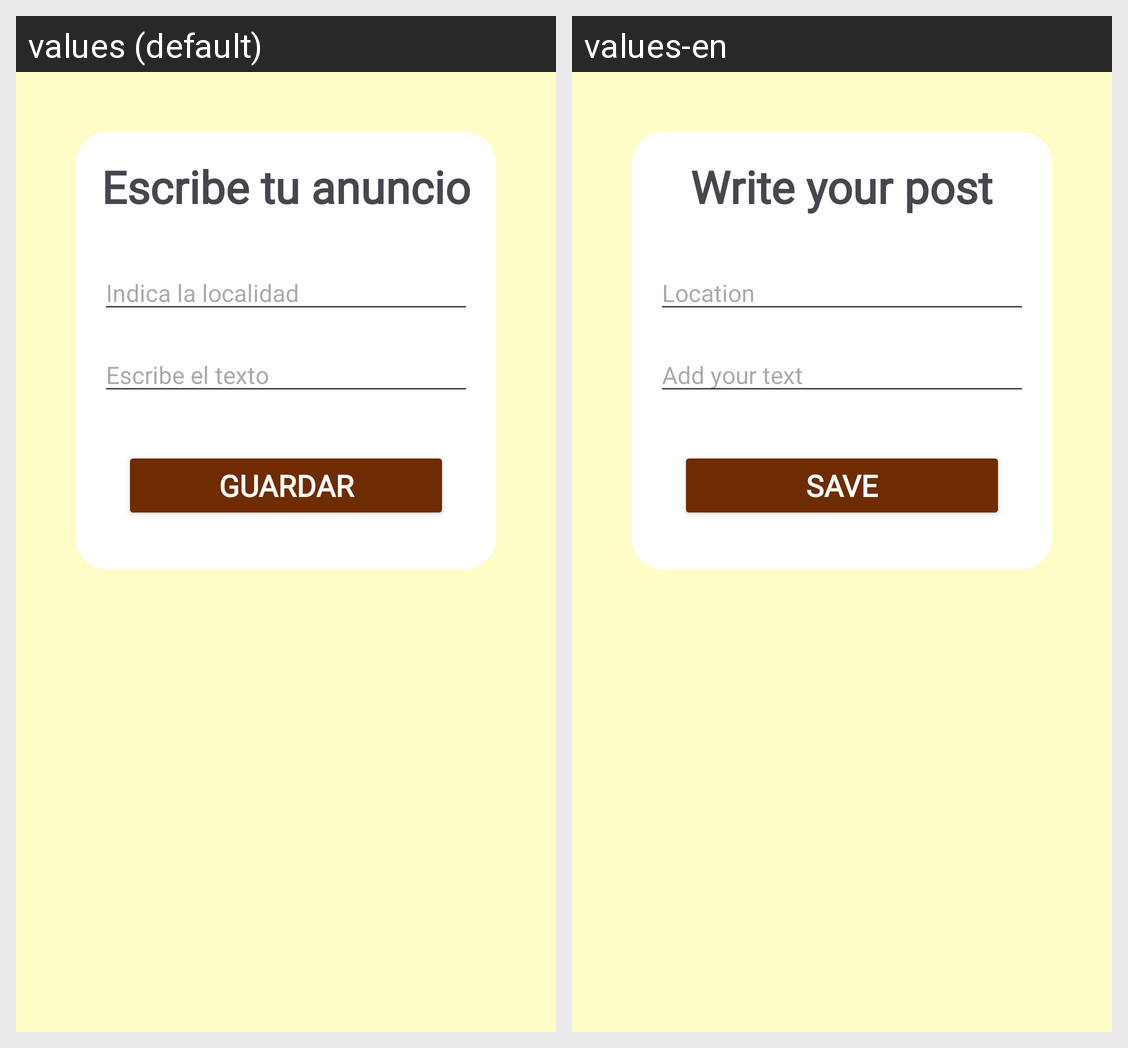

The Android screen above is rendered under two locales of the same app. Produce the string resources it draws, with the default and per-locale values.
Android screen res/layout/fragment_add_anuncio.xml rendered under 2 locales, left to right: values (default), values-en. Device: Nexus 5 (rendered at 1080×1920; each locale shown at half size, 540×960, under a caption strip naming it); theme Theme.Proyecto_UF1.
Strings drawn on this screen, with the default value and each locale's value (text and hints the layout hard-codes, and strings that could not be matched under every locale, appear in the picture but are not listed):

add_anuncio
  values: Escribe tu anuncio
  values-en: Write your post

localidad_anuncio
  values: Indica la localidad
  values-en: Location

texto_anuncio
  values: Escribe el texto
  values-en: Add your text

btn_guardar
  values: GUARDAR
  values-en: SAVE
